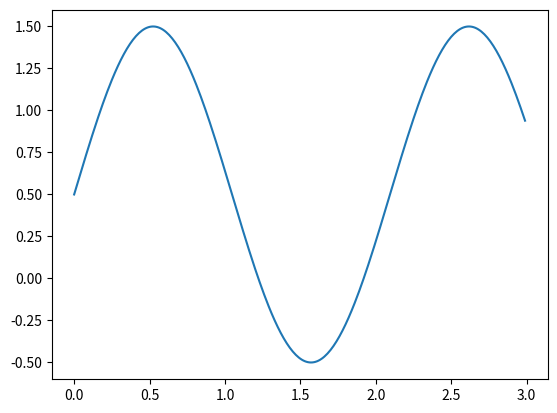

Recreate this plot in Python.
# [redacted]
# 4/27/2025
# Creating a sine wave graph that displays air pressure over time

import matplotlib.pyplot as plt
import numpy as np

time = np.arange(0, 3.0, 0.01)
air_pressure = 0.5 + np.sin(3.0 * time)
# y = sin(x)

plt.plot(time, air_pressure)

plt.show()